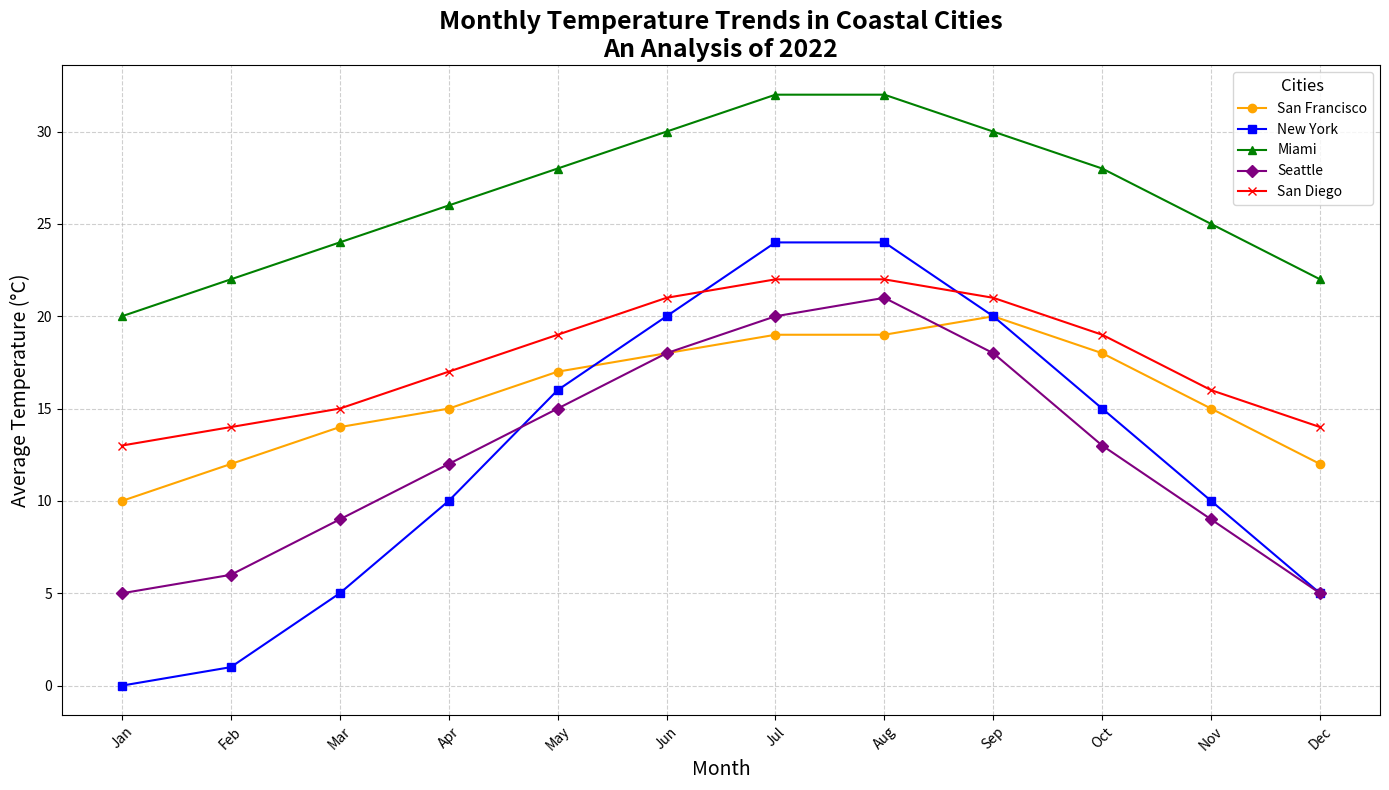

This figure's Python source:
import matplotlib.pyplot as plt
import numpy as np

# Backstory: Analyzing Monthly Temperature Trends for Five Coastal Cities Over One Year
# Cities: San Francisco, New York, Miami, Seattle, and San Diego

# Define the months of the year
months = np.array(['Jan', 'Feb', 'Mar', 'Apr', 'May', 'Jun', 'Jul', 'Aug', 'Sep', 'Oct', 'Nov', 'Dec'])

# Define fictional average monthly temperatures for each city (in Celsius)
san_francisco_temps = np.array([10, 12, 14, 15, 17, 18, 19, 19, 20, 18, 15, 12])
new_york_temps = np.array([0, 1, 5, 10, 16, 20, 24, 24, 20, 15, 10, 5])
miami_temps = np.array([20, 22, 24, 26, 28, 30, 32, 32, 30, 28, 25, 22])
seattle_temps = np.array([5, 6, 9, 12, 15, 18, 20, 21, 18, 13, 9, 5])
san_diego_temps = np.array([13, 14, 15, 17, 19, 21, 22, 22, 21, 19, 16, 14])

# Create a figure and axis for the line plot
plt.figure(figsize=(14, 8))

# Plotting average temperatures for each city
plt.plot(months, san_francisco_temps, marker='o', linestyle='-', label='San Francisco', color='orange')
plt.plot(months, new_york_temps, marker='s', linestyle='-', label='New York', color='blue')
plt.plot(months, miami_temps, marker='^', linestyle='-', label='Miami', color='green')
plt.plot(months, seattle_temps, marker='D', linestyle='-', label='Seattle', color='purple')
plt.plot(months, san_diego_temps, marker='x', linestyle='-', label='San Diego', color='red')

# Titles and labels
plt.title('Monthly Temperature Trends in Coastal Cities\nAn Analysis of 2022', fontsize=18, fontweight='bold')
plt.xlabel('Month', fontsize=14)
plt.ylabel('Average Temperature (°C)', fontsize=14)

# Customize the grid and appearance
plt.grid(True, linestyle='--', alpha=0.6)
plt.legend(title='Cities', title_fontsize=12, fontsize=10, loc='upper right')
plt.xticks(rotation=45)
plt.tight_layout()

# Show the plot
plt.show()
